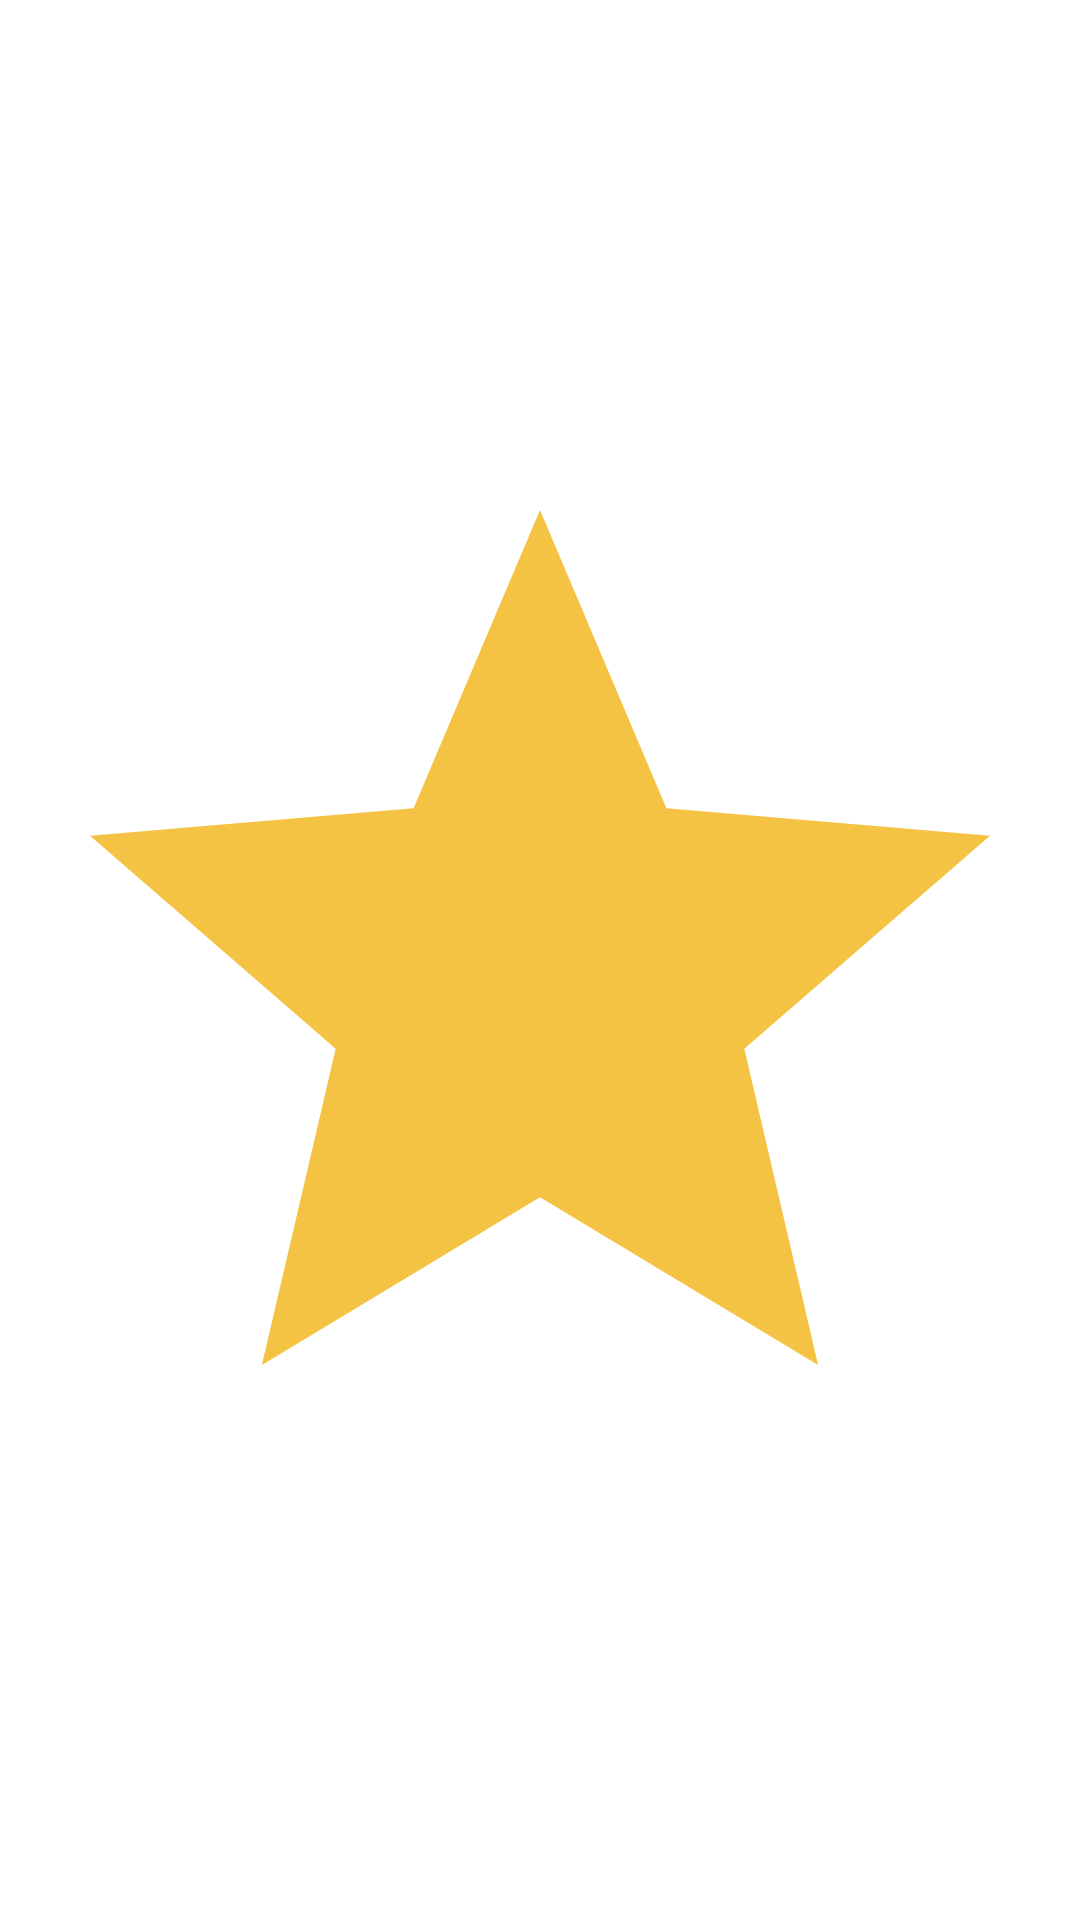

This screen was rendered from an Android layout file. Write that file and the resources it references.
<!-- AndroidManifest.xml: application theme Theme.MoviesApp -->
<!-- res/layout/layout_movie_rating.xml -->
<?xml version="1.0" encoding="utf-8"?>
<androidx.constraintlayout.utils.widget.ImageFilterView xmlns:android="http://schemas.android.com/apk/res/android"
    xmlns:app="http://schemas.android.com/apk/res-auto"
    xmlns:tools="http://schemas.android.com/tools"
    android:id="@+id/image_view_movie_rating"
    android:layout_width="wrap_content"
    android:layout_height="wrap_content"
    android:layout_gravity="center"
    app:srcCompat="@drawable/ic_star"/>
<!-- resources referenced by this layout -->
<resources>
  <!-- drawable ic_star (drawable) -->
  <vector xmlns:android="http://schemas.android.com/apk/res/android"
      android:width="24dp"
      android:height="24dp"
      android:viewportWidth="24"
      android:viewportHeight="24">
    <path
        android:fillColor="#f5c343"
        android:pathData="M12,17.27L18.18,21l-1.64,-7.03L22,9.24l-7.19,-0.61L12,2 9.19,8.63 2,9.24l5.46,4.73L5.82,21z"/>
  </vector>
  <style name="Theme.MoviesApp" parent="Theme.MaterialComponents.DayNight.NoActionBar">
          <item name="android:windowTranslucentStatus">true</item>
          <item name="android:windowTranslucentNavigation">true</item>
          <item name="android:windowLightNavigationBar" tools:targetApi="o_mr1">true</item>
          <item name="android:windowLightStatusBar" tools:targetApi="m">true</item>
          <item name="windowActionBar">false</item>
          <item name="windowNoTitle">true</item>
      </style>
</resources>
